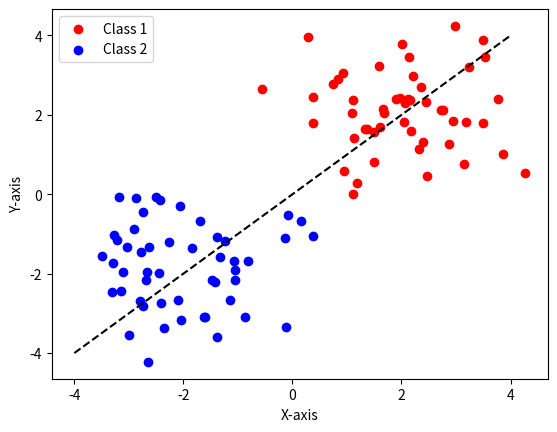

Reproduce this figure in Python.
import numpy as np
import matplotlib.pyplot as plt

np.random.seed(0)
class1 = np.random.randn(50, 2) + [2, 2]
class2 = np.random.randn(50, 2) + [-2, -2]

plt.scatter(class1[:, 0], class1[:, 1], color='r', label='Class 1')
plt.scatter(class2[:, 0], class2[:, 1], color='b', label='Class 2')

x_values = np.linspace(-4, 4, 100)
y_values = x_values
plt.plot(x_values, y_values, color='k', linestyle='--')

plt.xlabel('X-axis')
plt.ylabel('Y-axis')
plt.legend()
plt.show()
